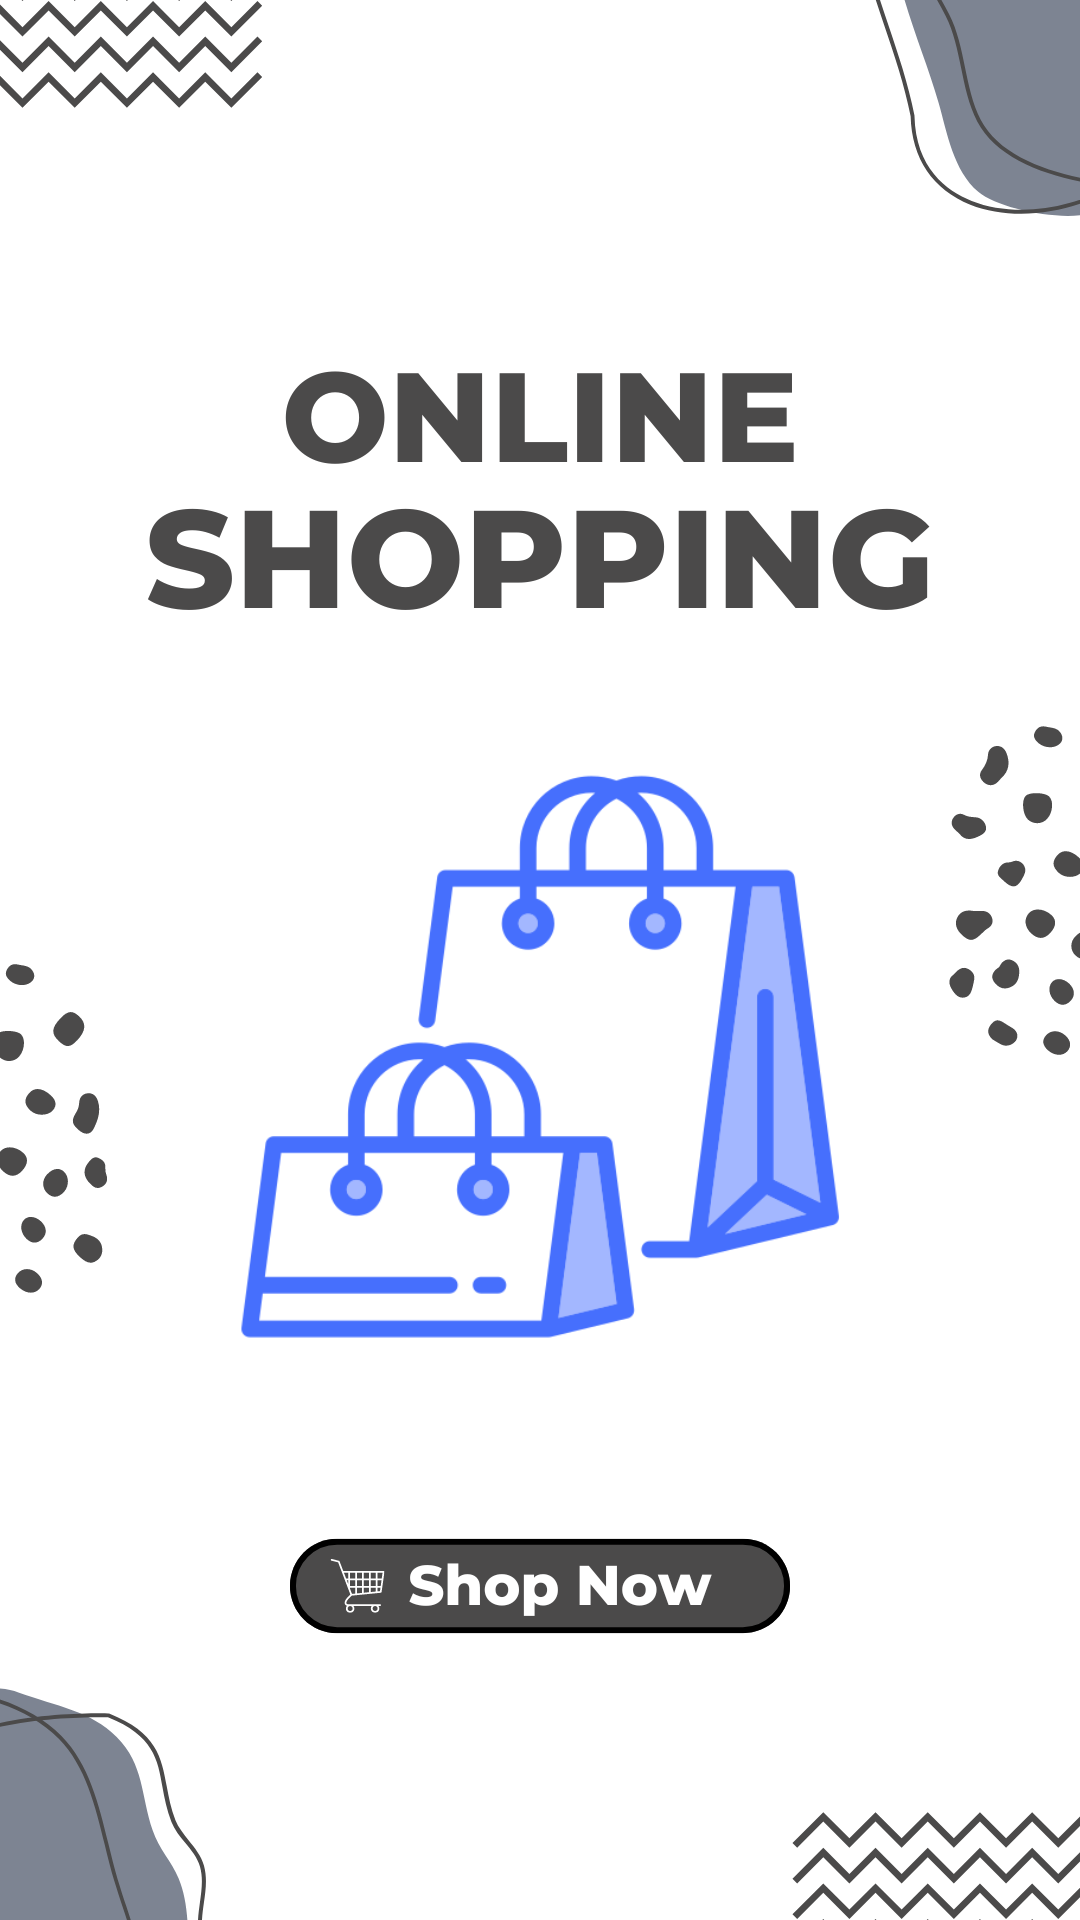

Android layout source for this screen:
<!-- AndroidManifest.xml: application theme Theme.ECommerce -->
<!-- res/layout/activity_splash.xml -->
<?xml version="1.0" encoding="utf-8"?>
<LinearLayout xmlns:android="http://schemas.android.com/apk/res/android"
    xmlns:app="http://schemas.android.com/apk/res-auto"
    xmlns:tools="http://schemas.android.com/tools"
    android:id="@+id/main"
    android:layout_width="match_parent"
    android:layout_height="match_parent"
    android:orientation="vertical"
    tools:context=".Activity.SplashActivity">
    <ImageView
        android:id="@+id/electronicsImg"
        android:layout_width="match_parent"
        android:layout_height="wrap_content"
        android:scaleType="centerCrop"
        app:srcCompat="@drawable/splash_e" />
</LinearLayout>
<!-- resources referenced by this layout -->
<resources>
  <!-- drawable splash_e: png bitmap (drawable, 152127 bytes) -->
  <style name="Theme.ECommerce" parent="Base.Theme.ECommerce" />
  <style name="Base.Theme.ECommerce" parent="Theme.Material3.DayNight.NoActionBar">
           Customize your light theme here.
           <item name="colorPrimary">@color/statusbar</item> 
      </style>
  <color name="statusbar">#3184BC</color>
</resources>
